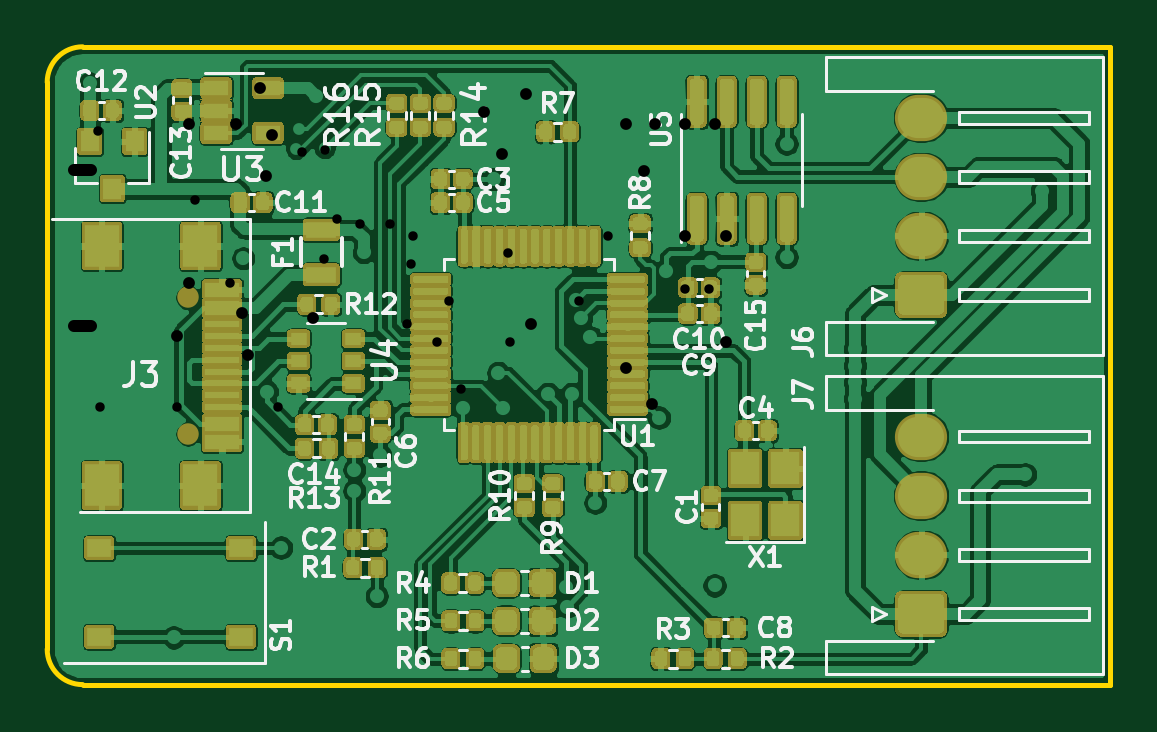
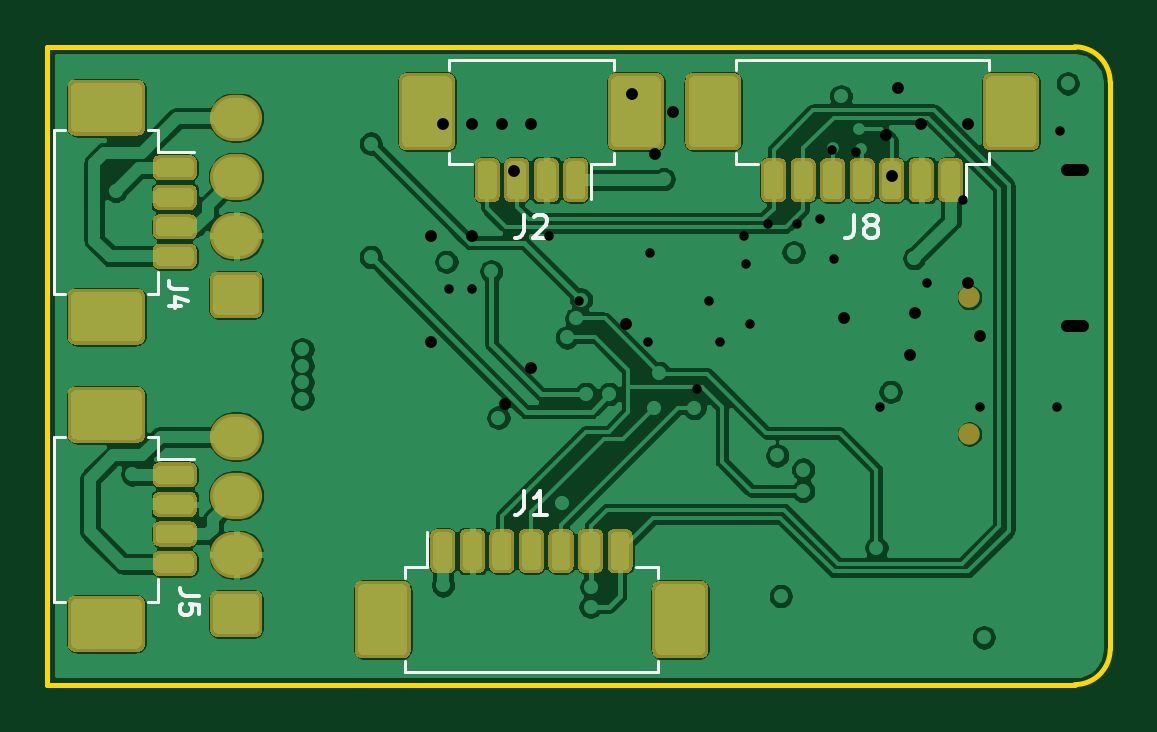
Circuit board: 10 layer files. Board 45.0 x 27.0 mm.
- bottom_copper: can-usb-dongle-B_Cu.gbl (143976 bytes)
- bottom_mask: can-usb-dongle-B_Mask.gbs (13349 bytes)
- paste: can-usb-dongle-B_Paste.gbp (12386 bytes)
- bottom_silk: can-usb-dongle-B_SilkS.gbo (4966 bytes)
- outline: can-usb-dongle-Edge_Cuts.gm1 (825 bytes)
- top_copper: can-usb-dongle-F_Cu.gtl (308715 bytes)
- top_mask: can-usb-dongle-F_Mask.gts (56781 bytes)
- paste: can-usb-dongle-F_Paste.gtp (43062 bytes)
- top_silk: can-usb-dongle-F_SilkS.gto (38930 bytes)
- drill: can-usb-dongle.drl (893 bytes)

=== bottom_copper: can-usb-dongle-B_Cu.gbl (143976 bytes, source omitted) ===
=== bottom_mask: can-usb-dongle-B_Mask.gbs (13349 bytes, source omitted) ===
=== paste: can-usb-dongle-B_Paste.gbp (12386 bytes, source omitted) ===
=== bottom_silk: can-usb-dongle-B_SilkS.gbo ===
%TF.GenerationSoftware,KiCad,Pcbnew,5.1.9*%
%TF.CreationDate,2021-02-28T20:30:44+01:00*%
%TF.ProjectId,can-usb-dongle,63616e2d-7573-4622-9d64-6f6e676c652e,rev?*%
%TF.SameCoordinates,Original*%
%TF.FileFunction,Legend,Bot*%
%TF.FilePolarity,Positive*%
%FSLAX46Y46*%
G04 Gerber Fmt 4.6, Leading zero omitted, Abs format (unit mm)*
G04 Created by KiCad (PCBNEW 5.1.9) date 2021-02-28 20:30:44*
%MOMM*%
%LPD*%
G01*
G04 APERTURE LIST*
%ADD10C,0.120000*%
%ADD11C,0.150000*%
G04 APERTURE END LIST*
D10*
%TO.C,J4*%
X89710000Y-46985000D02*
X89260000Y-46985000D01*
X89710000Y-40015000D02*
X89710000Y-46985000D01*
X89260000Y-40015000D02*
X89710000Y-40015000D01*
X85290000Y-46985000D02*
X85290000Y-46035000D01*
X85740000Y-46985000D02*
X85290000Y-46985000D01*
X85290000Y-40965000D02*
X83800000Y-40965000D01*
X85290000Y-40015000D02*
X85290000Y-40965000D01*
X85740000Y-40015000D02*
X85290000Y-40015000D01*
%TO.C,J5*%
X85740000Y-53015000D02*
X85290000Y-53015000D01*
X85290000Y-53015000D02*
X85290000Y-53965000D01*
X85290000Y-53965000D02*
X83800000Y-53965000D01*
X85740000Y-59985000D02*
X85290000Y-59985000D01*
X85290000Y-59985000D02*
X85290000Y-59035000D01*
X89260000Y-53015000D02*
X89710000Y-53015000D01*
X89710000Y-53015000D02*
X89710000Y-59985000D01*
X89710000Y-59985000D02*
X89260000Y-59985000D01*
%TO.C,J1*%
X74860000Y-58990000D02*
X74860000Y-58540000D01*
X74860000Y-58540000D02*
X73910000Y-58540000D01*
X73910000Y-58540000D02*
X73910000Y-57050000D01*
X64140000Y-58990000D02*
X64140000Y-58540000D01*
X64140000Y-58540000D02*
X65090000Y-58540000D01*
X74860000Y-62510000D02*
X74860000Y-62960000D01*
X74860000Y-62960000D02*
X64140000Y-62960000D01*
X64140000Y-62960000D02*
X64140000Y-62510000D01*
%TO.C,J2*%
X66015000Y-41010000D02*
X66015000Y-41460000D01*
X66015000Y-41460000D02*
X66965000Y-41460000D01*
X66965000Y-41460000D02*
X66965000Y-42950000D01*
X72985000Y-41010000D02*
X72985000Y-41460000D01*
X72985000Y-41460000D02*
X72035000Y-41460000D01*
X66015000Y-37490000D02*
X66015000Y-37040000D01*
X66015000Y-37040000D02*
X72985000Y-37040000D01*
X72985000Y-37040000D02*
X72985000Y-37490000D01*
%TO.C,J8*%
X50140000Y-41010000D02*
X50140000Y-41460000D01*
X50140000Y-41460000D02*
X51090000Y-41460000D01*
X51090000Y-41460000D02*
X51090000Y-42950000D01*
X60860000Y-41010000D02*
X60860000Y-41460000D01*
X60860000Y-41460000D02*
X59910000Y-41460000D01*
X50140000Y-37490000D02*
X50140000Y-37040000D01*
X50140000Y-37040000D02*
X60860000Y-37040000D01*
X60860000Y-37040000D02*
X60860000Y-37490000D01*
%TO.C,J4*%
D11*
X84061904Y-46733333D02*
X84633333Y-46733333D01*
X84747619Y-46695238D01*
X84823809Y-46619047D01*
X84861904Y-46504761D01*
X84861904Y-46428571D01*
X84328571Y-47457142D02*
X84861904Y-47457142D01*
X84023809Y-47266666D02*
X84595238Y-47076190D01*
X84595238Y-47571428D01*
%TO.C,J5*%
X83561904Y-59733333D02*
X84133333Y-59733333D01*
X84247619Y-59695238D01*
X84323809Y-59619047D01*
X84361904Y-59504761D01*
X84361904Y-59428571D01*
X83561904Y-60495238D02*
X83561904Y-60114285D01*
X83942857Y-60076190D01*
X83904761Y-60114285D01*
X83866666Y-60190476D01*
X83866666Y-60380952D01*
X83904761Y-60457142D01*
X83942857Y-60495238D01*
X84019047Y-60533333D01*
X84209523Y-60533333D01*
X84285714Y-60495238D01*
X84323809Y-60457142D01*
X84361904Y-60380952D01*
X84361904Y-60190476D01*
X84323809Y-60114285D01*
X84285714Y-60076190D01*
%TO.C,J1*%
X69833333Y-55302380D02*
X69833333Y-56016666D01*
X69880952Y-56159523D01*
X69976190Y-56254761D01*
X70119047Y-56302380D01*
X70214285Y-56302380D01*
X68833333Y-56302380D02*
X69404761Y-56302380D01*
X69119047Y-56302380D02*
X69119047Y-55302380D01*
X69214285Y-55445238D01*
X69309523Y-55540476D01*
X69404761Y-55588095D01*
%TO.C,J2*%
X69833333Y-43602380D02*
X69833333Y-44316666D01*
X69880952Y-44459523D01*
X69976190Y-44554761D01*
X70119047Y-44602380D01*
X70214285Y-44602380D01*
X69404761Y-43697619D02*
X69357142Y-43650000D01*
X69261904Y-43602380D01*
X69023809Y-43602380D01*
X68928571Y-43650000D01*
X68880952Y-43697619D01*
X68833333Y-43792857D01*
X68833333Y-43888095D01*
X68880952Y-44030952D01*
X69452380Y-44602380D01*
X68833333Y-44602380D01*
%TO.C,J8*%
X55833333Y-43602380D02*
X55833333Y-44316666D01*
X55880952Y-44459523D01*
X55976190Y-44554761D01*
X56119047Y-44602380D01*
X56214285Y-44602380D01*
X55214285Y-44030952D02*
X55309523Y-43983333D01*
X55357142Y-43935714D01*
X55404761Y-43840476D01*
X55404761Y-43792857D01*
X55357142Y-43697619D01*
X55309523Y-43650000D01*
X55214285Y-43602380D01*
X55023809Y-43602380D01*
X54928571Y-43650000D01*
X54880952Y-43697619D01*
X54833333Y-43792857D01*
X54833333Y-43840476D01*
X54880952Y-43935714D01*
X54928571Y-43983333D01*
X55023809Y-44030952D01*
X55214285Y-44030952D01*
X55309523Y-44078571D01*
X55357142Y-44126190D01*
X55404761Y-44221428D01*
X55404761Y-44411904D01*
X55357142Y-44507142D01*
X55309523Y-44554761D01*
X55214285Y-44602380D01*
X55023809Y-44602380D01*
X54928571Y-44554761D01*
X54880952Y-44507142D01*
X54833333Y-44411904D01*
X54833333Y-44221428D01*
X54880952Y-44126190D01*
X54928571Y-44078571D01*
X55023809Y-44030952D01*
%TD*%
M02*

=== outline: can-usb-dongle-Edge_Cuts.gm1 ===
%TF.GenerationSoftware,KiCad,Pcbnew,5.1.9*%
%TF.CreationDate,2021-02-28T20:30:44+01:00*%
%TF.ProjectId,can-usb-dongle,63616e2d-7573-4622-9d64-6f6e676c652e,rev?*%
%TF.SameCoordinates,Original*%
%TF.FileFunction,Profile,NP*%
%FSLAX46Y46*%
G04 Gerber Fmt 4.6, Leading zero omitted, Abs format (unit mm)*
G04 Created by KiCad (PCBNEW 5.1.9) date 2021-02-28 20:30:44*
%MOMM*%
%LPD*%
G01*
G04 APERTURE LIST*
%TA.AperFunction,Profile*%
%ADD10C,0.200000*%
%TD*%
G04 APERTURE END LIST*
D10*
X45000000Y-38000000D02*
G75*
G02*
X46500000Y-36500000I1500000J0D01*
G01*
X46500000Y-63500000D02*
G75*
G02*
X45000000Y-62000000I0J1500000D01*
G01*
X90000000Y-36500000D02*
X46500000Y-36500000D01*
X90000000Y-63500000D02*
X90000000Y-36500000D01*
X46500000Y-63500000D02*
X90000000Y-63500000D01*
X45000000Y-38000000D02*
X45000000Y-62000000D01*
M02*

=== top_copper: can-usb-dongle-F_Cu.gtl (308715 bytes, source omitted) ===
=== top_mask: can-usb-dongle-F_Mask.gts (56781 bytes, source omitted) ===
=== paste: can-usb-dongle-F_Paste.gtp (43062 bytes, source omitted) ===
=== top_silk: can-usb-dongle-F_SilkS.gto (38930 bytes, source omitted) ===
=== drill: can-usb-dongle.drl ===
M48
;DRILL file {KiCad (2015-10-14 BZR 6267)-product} date 2015 October 25, Sunday 21:22:28
;FORMAT={-:-/ absolute / metric / decimal}
FMAT,2
METRIC,TZ
T1C0.400
T2C0.500
%
G90
G05
M71
T1
X47.142Y-40.059
X47.25Y-51.75
X50.5Y-51.75
X51.25Y-43.
X52.75Y-46.5
X54.75Y-51.75
X55.778Y-40.972
X56.7Y-45.5
X56.77Y-40.85
X57.265Y-43.79
X58.25Y-44.
X59.5Y-44.
X60.25Y-48.25
X60.4Y-45.7
X60.5Y-44.5
X61.5Y-49.
X62.Y-47.25
X62.5Y-51.
X64.5Y-45.25
X64.582Y-48.979
X67.5Y-47.25
X68.75Y-44.5
X72.Y-46.75
X73.Y-46.75
T2
X50.5Y-48.75
X51.Y-39.75
X51.Y-46.5
X53.Y-39.75
X53.25Y-47.75
X53.489Y-49.533
X54.Y-38.25
X54.25Y-41.986
X54.5Y-40.25
X56.25Y-48.
X63.5Y-39.25
X64.25Y-41.05
X65.25Y-38.5
X65.5Y-48.25
X69.5Y-50.078
X69.5Y-39.75
X70.25Y-41.75
X70.601Y-51.601
X70.75Y-39.75
X72.Y-39.75
X72.Y-44.5
X73.25Y-39.75
X73.75Y-44.5
X73.75Y-49.
T2
X46.85Y-41.7G85X46.15Y-41.7
G05
X46.85Y-48.3G85X46.15Y-48.3
G05
T0
M30
